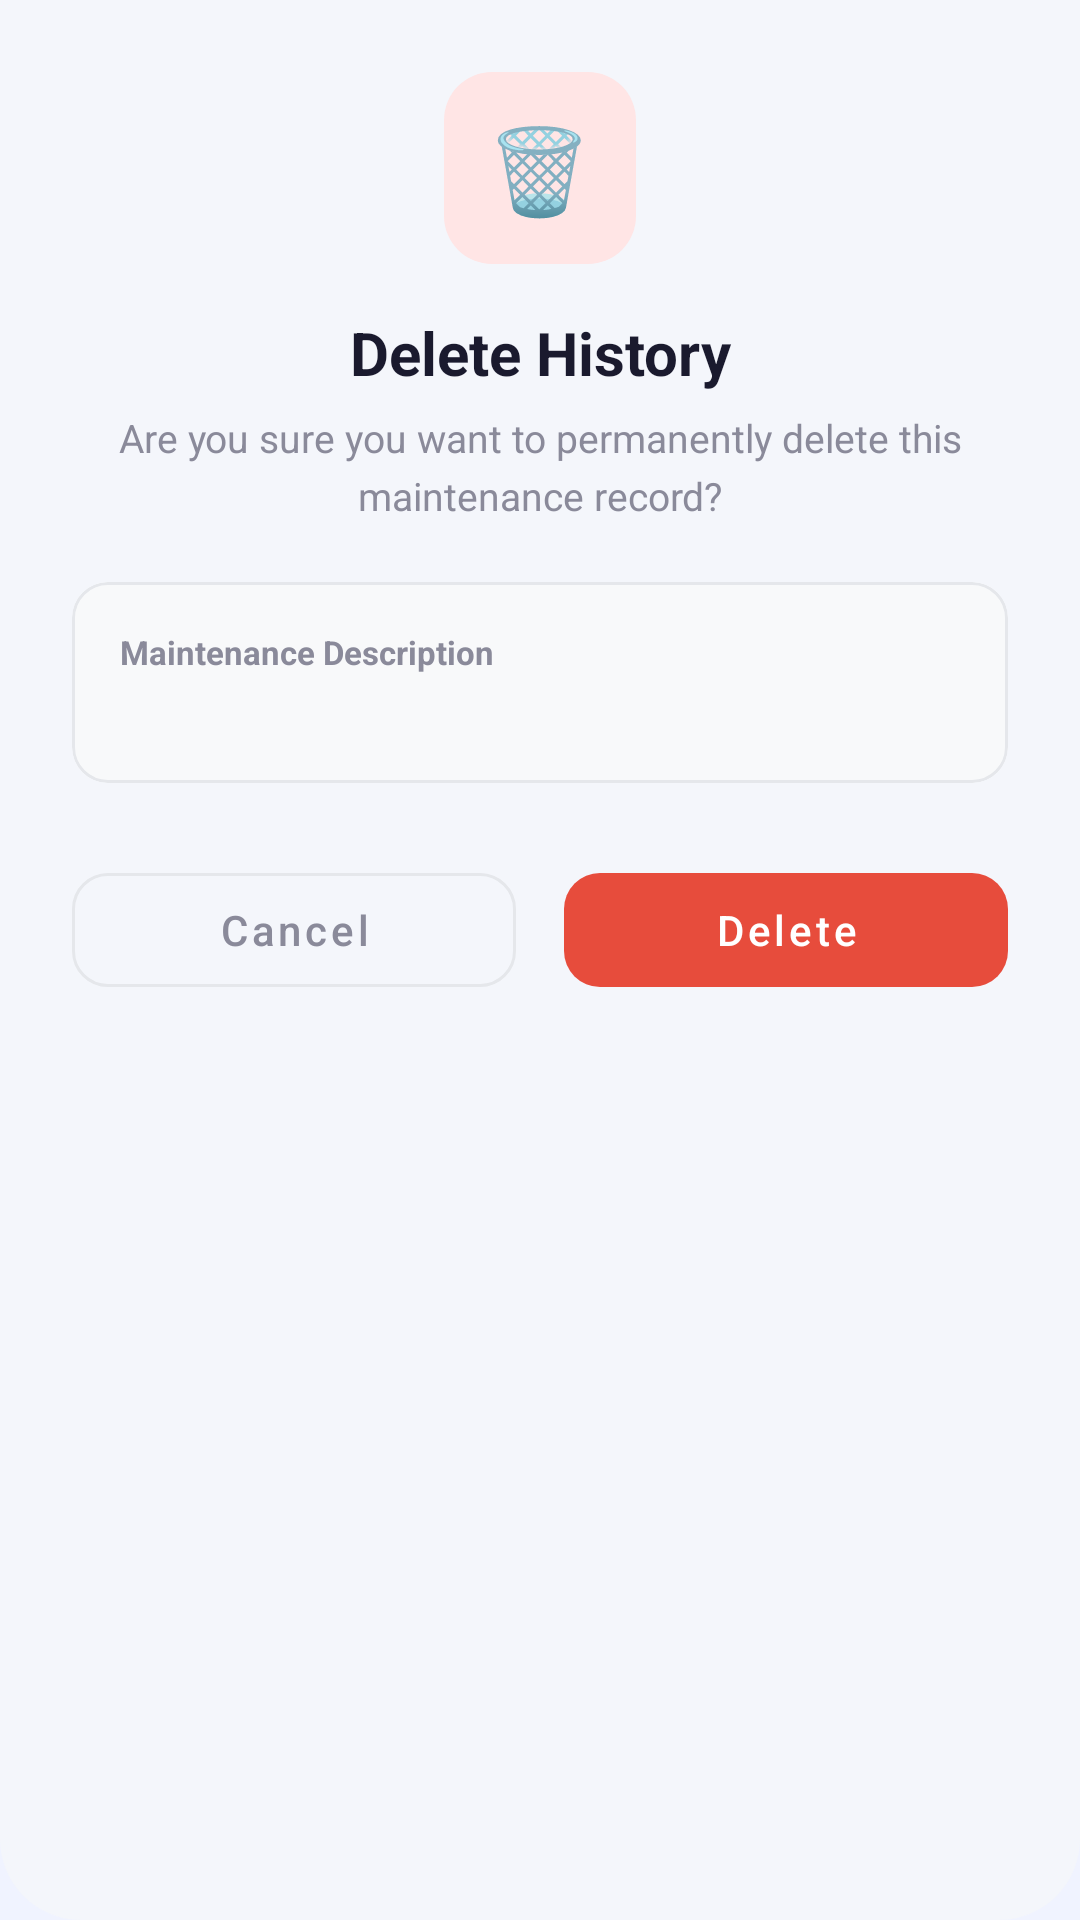

Produce the Android XML layout that renders to this screen, including the resource entries it uses.
<!-- AndroidManifest.xml: application theme Theme.ServiceMaintainReminder -->
<!-- res/layout/dialog_delete_history_confirm.xml -->
<?xml version="1.0" encoding="utf-8"?>
<LinearLayout xmlns:android="http://schemas.android.com/apk/res/android"
    xmlns:app="http://schemas.android.com/apk/res-auto"
    xmlns:tools="http://schemas.android.com/tools"
    android:layout_width="match_parent"
    android:layout_height="wrap_content"
    android:background="@drawable/bg_search_overlay"
    android:orientation="vertical"
    android:padding="24dp">

    
    <FrameLayout
        android:layout_width="64dp"
        android:layout_height="64dp"
        android:layout_gravity="center_horizontal"
        android:background="@drawable/bg_next_service_rounded"
        android:backgroundTint="#FFE5E5">

        <TextView
            android:layout_width="wrap_content"
            android:layout_height="wrap_content"
            android:layout_gravity="center"
            android:text="🗑️"
            android:textSize="28sp" />
    </FrameLayout>

    <TextView
        android:layout_width="match_parent"
        android:layout_height="wrap_content"
        android:layout_marginTop="16dp"
        android:gravity="center"
        android:text="Delete History"
        android:textColor="#1A1A2E"
        android:textSize="20sp"
        android:textStyle="bold" />

    <TextView
        android:layout_width="match_parent"
        android:layout_height="wrap_content"
        android:layout_marginTop="6dp"
        android:gravity="center"
        android:lineSpacingExtra="4dp"
        android:text="Are you sure you want to permanently delete this maintenance record?"
        android:textColor="#8A8A9A"
        android:textSize="13sp" />

    
    <com.google.android.material.card.MaterialCardView
        android:layout_width="match_parent"
        android:layout_height="wrap_content"
        android:layout_marginTop="20dp"
        app:cardBackgroundColor="#F8F9FA"
        app:cardCornerRadius="12dp"
        app:cardElevation="0dp"
        app:strokeColor="#E5E7EB"
        app:strokeWidth="1dp">

        <LinearLayout
            android:layout_width="match_parent"
            android:layout_height="wrap_content"
            android:orientation="vertical"
            android:padding="16dp">

            <TextView
                android:layout_width="wrap_content"
                android:layout_height="wrap_content"
                android:text="Maintenance Description"
                android:textColor="#8A8A9A"
                android:textSize="11sp"
                android:textStyle="bold" />

            <TextView
                android:id="@+id/tvDeleteHistoryDesc"
                android:layout_width="wrap_content"
                android:layout_height="wrap_content"
                android:textColor="#E74C3C"
                android:textSize="15sp"
                android:textStyle="bold"
                tools:text="Ganti Oli Mesin" />
        </LinearLayout>
    </com.google.android.material.card.MaterialCardView>

    
    <LinearLayout
        android:layout_width="match_parent"
        android:layout_height="wrap_content"
        android:layout_marginTop="24dp"
        android:orientation="horizontal">

        <com.google.android.material.button.MaterialButton
            android:id="@+id/btnDeleteHistoryCancel"
            style="@style/Widget.MaterialComponents.Button.OutlinedButton"
            android:layout_width="0dp"
            android:layout_height="50dp"
            android:layout_marginEnd="8dp"
            android:layout_weight="1"
            android:text="Cancel"
            android:textColor="#8A8A9A"
            android:textAllCaps="false"
            app:cornerRadius="12dp"
            app:strokeColor="#E5E7EB" />

        <com.google.android.material.button.MaterialButton
            android:id="@+id/btnDeleteHistoryConfirm"
            style="@style/Widget.MaterialComponents.Button.UnelevatedButton"
            android:layout_width="0dp"
            android:layout_height="50dp"
            android:layout_marginStart="8dp"
            android:layout_weight="1"
            android:text="Delete"
            android:textAllCaps="false"
            app:backgroundTint="#E74C3C"
            app:cornerRadius="12dp" />
    </LinearLayout>

</LinearLayout>
<!-- resources referenced by this layout -->
<resources>
  <!-- drawable bg_next_service_rounded (drawable) -->
  <?xml version="1.0" encoding="utf-8"?>
  <shape xmlns:android="http://schemas.android.com/apk/res/android">
      <solid android:color="#F3F0FF" />
      <corners android:radius="16dp" />
  </shape>
  <!-- drawable bg_search_overlay (drawable) -->
  <?xml version="1.0" encoding="utf-8"?>
  <shape xmlns:android="http://schemas.android.com/apk/res/android">
      <solid android:color="#F4F6FB" /> 
      <corners
          android:bottomLeftRadius="27dp"
          android:bottomRightRadius="27dp"
          android:topLeftRadius="0dp"
          android:topRightRadius="0dp" />
  </shape>
  <style name="Theme.ServiceMaintainReminder" parent="Base.Theme.ServiceMaintainReminder" />
  <style name="Base.Theme.ServiceMaintainReminder" parent="Theme.Material3.DayNight.NoActionBar">
          
          <item name="colorPrimary">@color/brand_primary</item>
          <item name="colorOnPrimary">@color/white</item>
          <item name="colorPrimaryContainer">@color/brand_secondary</item>
          <item name="colorOnPrimaryContainer">@color/white</item>
  
          <item name="colorSecondary">@color/brand_secondary</item>
          <item name="colorOnSecondary">@color/white</item>
  
          <item name="android:windowBackground">@color/background</item>
          <item name="colorSurface">@color/surface</item>
          <item name="colorOnSurface">@color/on_surface</item>
  
          
          <item name="android:statusBarColor">@color/brand_primary</item>
          <item name="android:windowLightStatusBar" tools:targetApi="m">false</item>
  
          
          <item name="elevationOverlayEnabled">true</item>
      </style>
  <color name="brand_primary">#6366F1</color>
  <color name="white">#FFFFFF</color>
  <color name="brand_secondary">#4F46E5</color>
  <color name="background">#F0F3FF</color>
  <color name="surface">#FFFFFF</color>
  <color name="on_surface">#1E1B4B</color>
</resources>
